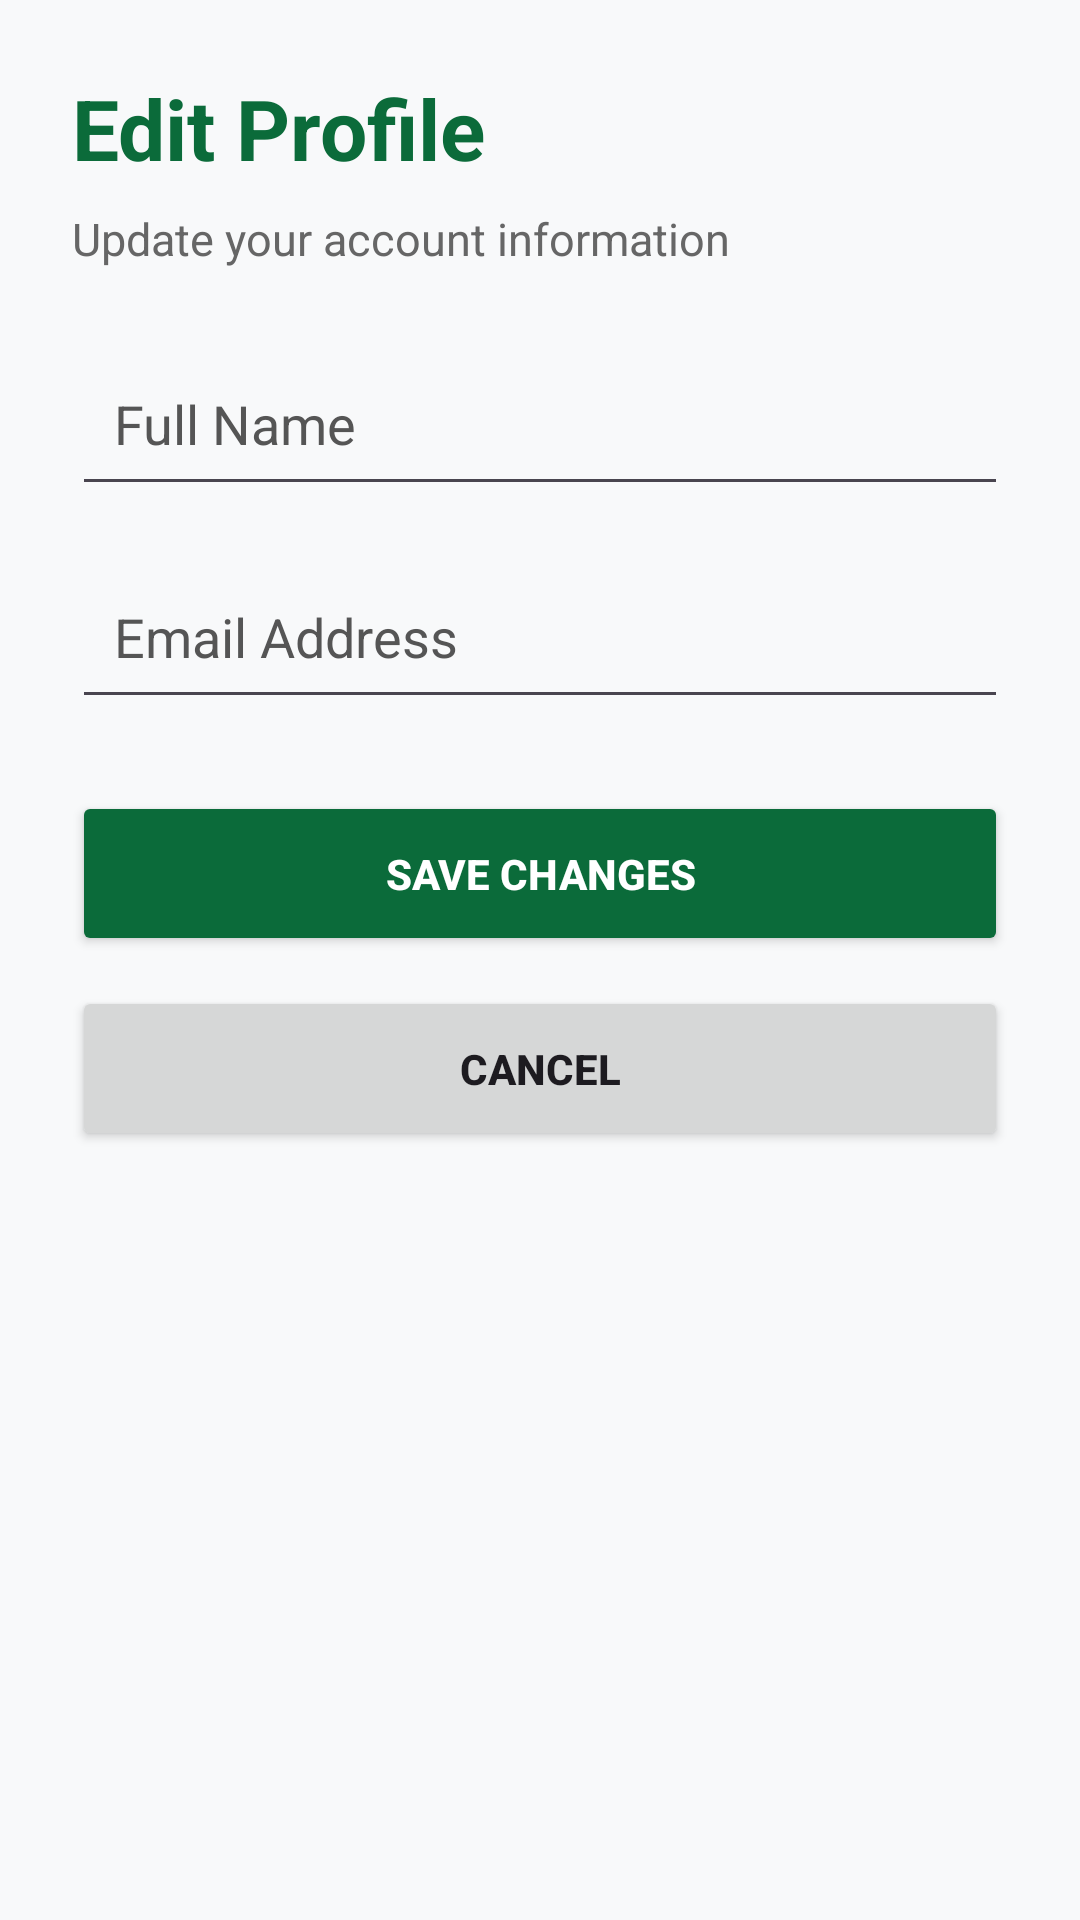

The Android layout XML behind this screen, and the referenced resources:
<!-- AndroidManifest.xml: application theme Theme.Taqreeb -->
<!-- res/layout/activity_edit_profile.xml -->
<?xml version="1.0" encoding="utf-8"?>
<ScrollView
    xmlns:android="http://schemas.android.com/apk/res/android"
    android:layout_width="match_parent"
    android:layout_height="match_parent"
    android:background="#F8F9FA">

    <LinearLayout
        android:layout_width="match_parent"
        android:layout_height="wrap_content"
        android:orientation="vertical"
        android:padding="24dp">

        

        <TextView
            android:layout_width="wrap_content"
            android:layout_height="wrap_content"
            android:text="Edit Profile"
            android:textSize="28sp"
            android:textStyle="bold"
            android:textColor="#0B6B3A"
            android:layout_marginBottom="8dp" />

        <TextView
            android:layout_width="wrap_content"
            android:layout_height="wrap_content"
            android:text="Update your account information"
            android:textSize="15sp"
            android:textColor="#666666"
            android:layout_marginBottom="24dp" />


        

        <EditText
            android:id="@+id/edtEditName"
            android:layout_width="match_parent"
            android:layout_height="55dp"
            android:hint="Full Name"
            android:textColorHint="#555555"
            android:inputType="textPersonName"
            android:padding="14dp"
            android:layout_marginBottom="16dp" />


        

        <EditText
            android:id="@+id/edtEditEmail"
            android:layout_width="match_parent"
            android:layout_height="55dp"
            android:hint="Email Address"
            android:textColorHint="#555555"
            android:inputType="textEmailAddress"
            android:padding="14dp"
            android:layout_marginBottom="24dp" />


        

        <Button
            android:id="@+id/btnSaveProfile"
            android:layout_width="match_parent"
            android:layout_height="55dp"
            android:text="SAVE CHANGES"
            android:textStyle="bold"
            android:textColor="#FFFFFF"
            android:backgroundTint="#0B6B3A" />


        

        <Button
            android:id="@+id/btnCancelEdit"
            android:layout_width="match_parent"
            android:layout_height="55dp"
            android:text="CANCEL"
            android:textStyle="bold"
            android:layout_marginTop="10dp" />

    </LinearLayout>

</ScrollView>
<!-- resources referenced by this layout -->
<resources>
  <style name="Theme.Taqreeb" parent="Base.Theme.Taqreeb" />
  <style name="Base.Theme.Taqreeb" parent="Theme.Material3.DayNight.NoActionBar">
          
          
      </style>
</resources>
